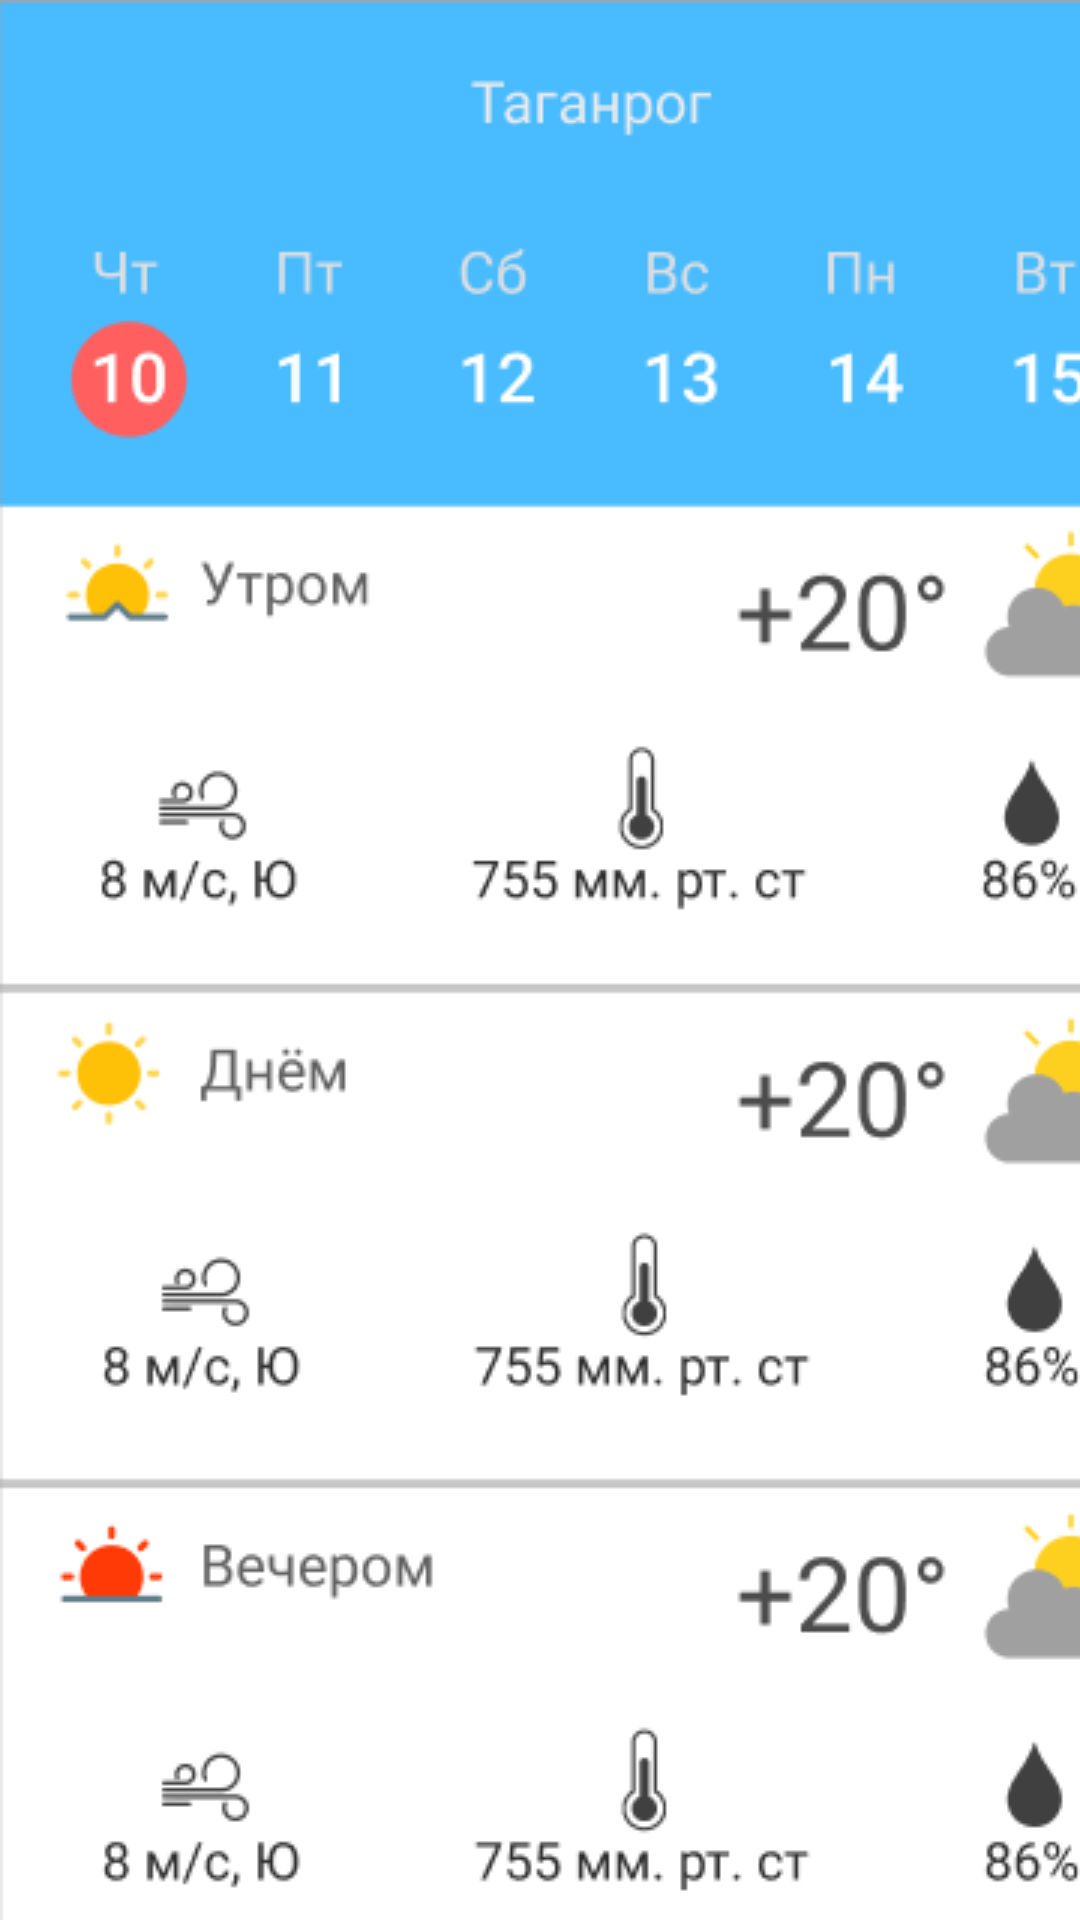

Write the Android layout XML for this screen, with the resource values it uses.
<!-- AndroidManifest.xml: application theme Theme.TrainLab -->
<!-- res/layout/activity_result.xml -->
<?xml version="1.0" encoding="utf-8"?>
<androidx.constraintlayout.widget.ConstraintLayout xmlns:android="http://schemas.android.com/apk/res/android"
    xmlns:app="http://schemas.android.com/apk/res-auto"
    xmlns:tools="http://schemas.android.com/tools"
    android:layout_width="match_parent"
    android:layout_height="match_parent"
    tools:context=".ResultActivity">

    <ImageView
        android:id="@+id/imageView3"
        android:layout_width="wrap_content"
        android:layout_height="wrap_content"
        android:scaleType="matrix"
        app:layout_constraintEnd_toEndOf="parent"
        app:layout_constraintStart_toStartOf="parent"
        app:layout_constraintTop_toTopOf="parent"
        app:srcCompat="@drawable/fake2" />
</androidx.constraintlayout.widget.ConstraintLayout>
<!-- resources referenced by this layout -->
<resources>
  <!-- drawable fake2: png bitmap (drawable-v24, 41352 bytes) -->
  <style name="Theme.TrainLab" parent="Theme.MaterialComponents.DayNight.DarkActionBar">
          
          <item name="colorPrimary">@color/purple_500</item>
          <item name="colorPrimaryVariant">@color/purple_700</item>
          <item name="colorOnPrimary">@color/white</item>
          
          <item name="colorSecondary">@color/teal_200</item>
          <item name="colorSecondaryVariant">@color/teal_700</item>
          <item name="colorOnSecondary">@color/black</item>
          
          <item name="android:statusBarColor" tools:targetApi="l">?attr/colorPrimaryVariant</item>
          
      </style>
  <!-- not gathered from this repository: default colours our renderer supplied (Android Studio template values) -->
  <color name="purple_500">#FF6200EE</color>
  <color name="purple_700">#FF3700B3</color>
  <color name="teal_200">#FF03DAC5</color>
  <color name="teal_700">#FF018786</color>
  <color name="black">#FF000000</color>
  <color name="white">#FFFFFFFF</color>
</resources>
